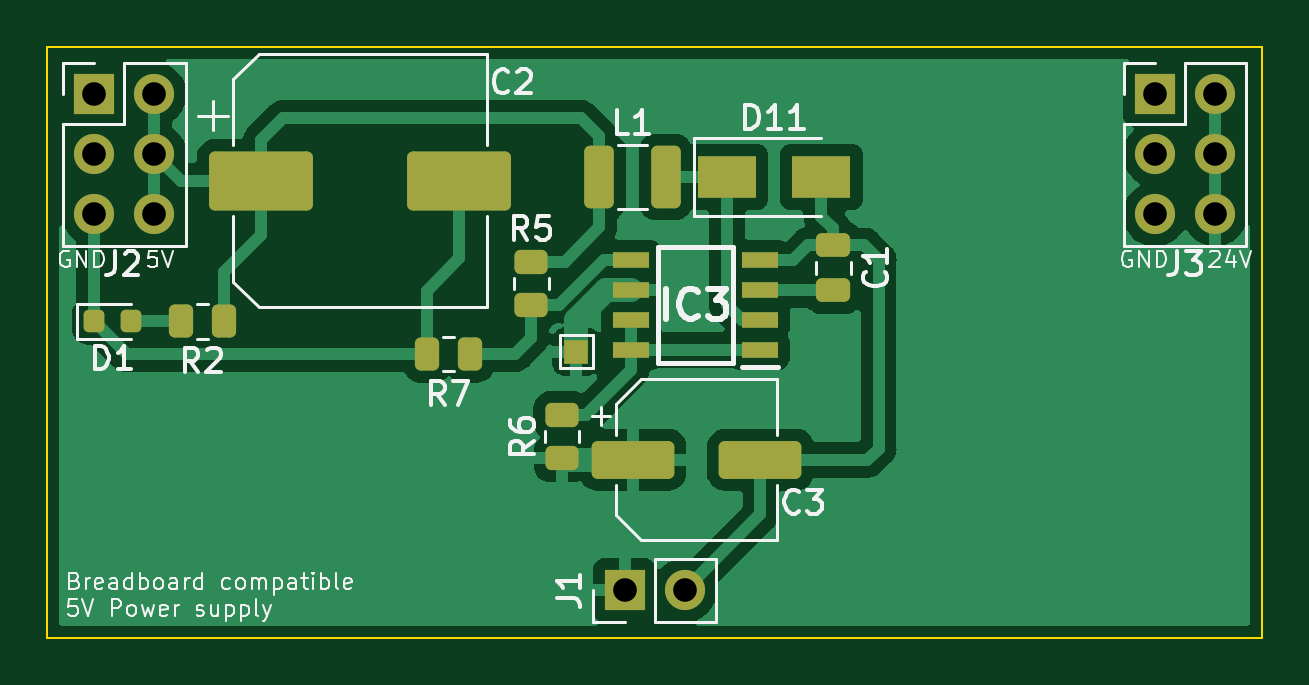
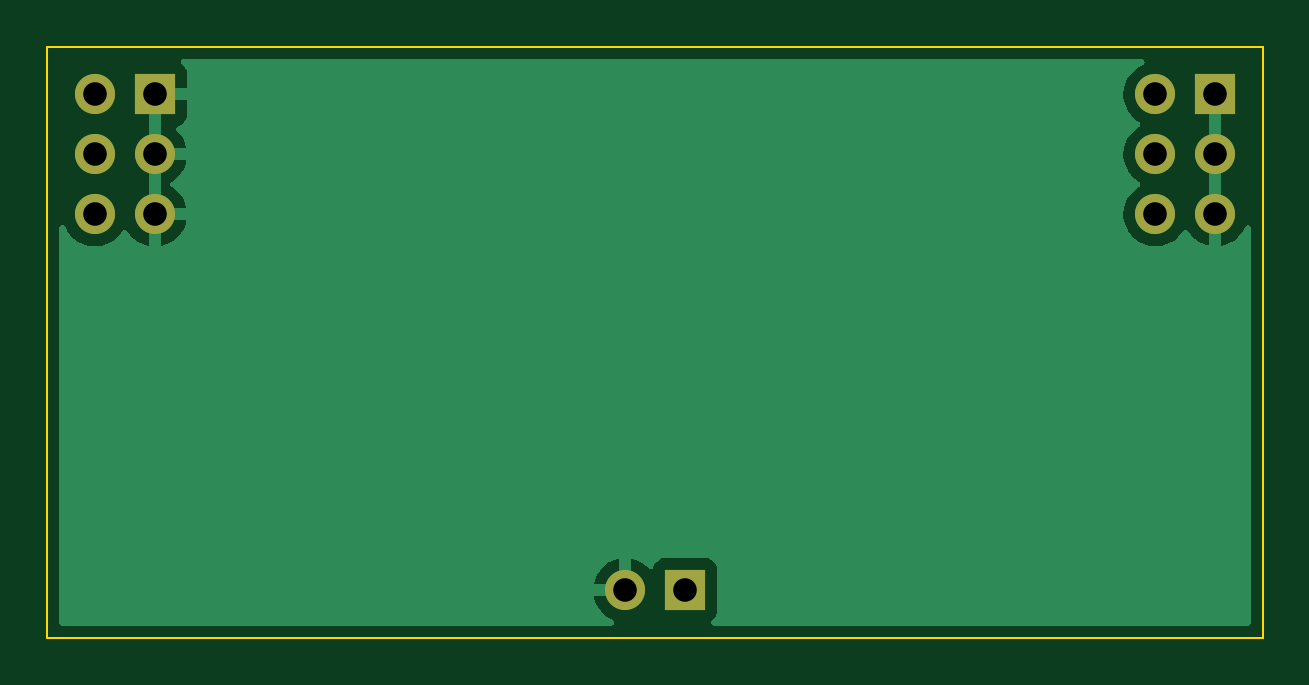
Circuit board: 11 layer files. Board 51.5 x 25.0 mm.
- bottom_copper: DC-DC-Converter-B_Cu.gbl (12226 bytes)
- bottom_mask: DC-DC-Converter-B_Mask.gbs (945 bytes)
- paste: DC-DC-Converter-B_Paste.gbp (498 bytes)
- bottom_silk: DC-DC-Converter-B_Silkscreen.gbo (948 bytes)
- outline: DC-DC-Converter-Edge_Cuts.gm1 (738 bytes)
- top_copper: DC-DC-Converter-F_Cu.gtl (52769 bytes)
- top_mask: DC-DC-Converter-F_Mask.gts (3089 bytes)
- paste: DC-DC-Converter-F_Paste.gtp (2584 bytes)
- top_silk: DC-DC-Converter-F_Silkscreen.gto (27336 bytes)
- drill: DC-DC-Converter-NPTH.drl (276 bytes)
- drill: DC-DC-Converter-PTH.drl (536 bytes)

=== bottom_copper: DC-DC-Converter-B_Cu.gbl (12226 bytes, source omitted) ===
=== bottom_mask: DC-DC-Converter-B_Mask.gbs ===
G04 #@! TF.GenerationSoftware,KiCad,Pcbnew,(6.0.2)*
G04 #@! TF.CreationDate,2022-07-27T12:55:18+02:00*
G04 #@! TF.ProjectId,DC-DC-Converter,44432d44-432d-4436-9f6e-766572746572,rev?*
G04 #@! TF.SameCoordinates,Original*
G04 #@! TF.FileFunction,Soldermask,Bot*
G04 #@! TF.FilePolarity,Negative*
%FSLAX46Y46*%
G04 Gerber Fmt 4.6, Leading zero omitted, Abs format (unit mm)*
G04 Created by KiCad (PCBNEW (6.0.2)) date 2022-07-27 12:55:18*
%MOMM*%
%LPD*%
G01*
G04 APERTURE LIST*
%ADD10O,1.700000X1.700000*%
%ADD11R,1.700000X1.700000*%
G04 APERTURE END LIST*
D10*
X107440000Y-125080000D03*
X104900000Y-125080000D03*
X107440000Y-122540000D03*
X104900000Y-122540000D03*
X107440000Y-120000000D03*
D11*
X104900000Y-120000000D03*
D10*
X62540000Y-125080000D03*
X60000000Y-125080000D03*
X62540000Y-122540000D03*
X60000000Y-122540000D03*
X62540000Y-120000000D03*
D11*
X60000000Y-120000000D03*
D10*
X84990000Y-141000000D03*
D11*
X82450000Y-141000000D03*
M02*

=== paste: DC-DC-Converter-B_Paste.gbp ===
G04 #@! TF.GenerationSoftware,KiCad,Pcbnew,(6.0.2)*
G04 #@! TF.CreationDate,2022-07-27T12:55:18+02:00*
G04 #@! TF.ProjectId,DC-DC-Converter,44432d44-432d-4436-9f6e-766572746572,rev?*
G04 #@! TF.SameCoordinates,Original*
G04 #@! TF.FileFunction,Paste,Bot*
G04 #@! TF.FilePolarity,Positive*
%FSLAX46Y46*%
G04 Gerber Fmt 4.6, Leading zero omitted, Abs format (unit mm)*
G04 Created by KiCad (PCBNEW (6.0.2)) date 2022-07-27 12:55:18*
%MOMM*%
%LPD*%
G01*
G04 APERTURE LIST*
G04 APERTURE END LIST*
M02*

=== bottom_silk: DC-DC-Converter-B_Silkscreen.gbo ===
G04 #@! TF.GenerationSoftware,KiCad,Pcbnew,(6.0.2)*
G04 #@! TF.CreationDate,2022-07-27T12:55:18+02:00*
G04 #@! TF.ProjectId,DC-DC-Converter,44432d44-432d-4436-9f6e-766572746572,rev?*
G04 #@! TF.SameCoordinates,Original*
G04 #@! TF.FileFunction,Legend,Bot*
G04 #@! TF.FilePolarity,Positive*
%FSLAX46Y46*%
G04 Gerber Fmt 4.6, Leading zero omitted, Abs format (unit mm)*
G04 Created by KiCad (PCBNEW (6.0.2)) date 2022-07-27 12:55:18*
%MOMM*%
%LPD*%
G01*
G04 APERTURE LIST*
%ADD10O,1.700000X1.700000*%
%ADD11R,1.700000X1.700000*%
G04 APERTURE END LIST*
%LPC*%
D10*
X107440000Y-125080000D03*
X104900000Y-125080000D03*
X107440000Y-122540000D03*
X104900000Y-122540000D03*
X107440000Y-120000000D03*
D11*
X104900000Y-120000000D03*
D10*
X62540000Y-125080000D03*
X60000000Y-125080000D03*
X62540000Y-122540000D03*
X60000000Y-122540000D03*
X62540000Y-120000000D03*
D11*
X60000000Y-120000000D03*
D10*
X84990000Y-141000000D03*
D11*
X82450000Y-141000000D03*
M02*

=== outline: DC-DC-Converter-Edge_Cuts.gm1 ===
G04 #@! TF.GenerationSoftware,KiCad,Pcbnew,(6.0.2)*
G04 #@! TF.CreationDate,2022-07-27T12:55:18+02:00*
G04 #@! TF.ProjectId,DC-DC-Converter,44432d44-432d-4436-9f6e-766572746572,rev?*
G04 #@! TF.SameCoordinates,Original*
G04 #@! TF.FileFunction,Profile,NP*
%FSLAX46Y46*%
G04 Gerber Fmt 4.6, Leading zero omitted, Abs format (unit mm)*
G04 Created by KiCad (PCBNEW (6.0.2)) date 2022-07-27 12:55:18*
%MOMM*%
%LPD*%
G01*
G04 APERTURE LIST*
G04 #@! TA.AperFunction,Profile*
%ADD10C,0.100000*%
G04 #@! TD*
G04 APERTURE END LIST*
D10*
X58000000Y-118000000D02*
X109450000Y-118000000D01*
X109450000Y-118000000D02*
X109450000Y-143000000D01*
X109450000Y-143000000D02*
X58000000Y-143000000D01*
X58000000Y-143000000D02*
X58000000Y-118000000D01*
M02*

=== top_copper: DC-DC-Converter-F_Cu.gtl (52769 bytes, source omitted) ===
=== top_mask: DC-DC-Converter-F_Mask.gts (3089 bytes, source withheld) ===
=== paste: DC-DC-Converter-F_Paste.gtp (2584 bytes, source withheld) ===
=== top_silk: DC-DC-Converter-F_Silkscreen.gto (27336 bytes, source omitted) ===
=== drill: DC-DC-Converter-NPTH.drl ===
M48
; DRILL file {KiCad (6.0.2)} date Wed Jul 27 12:55:22 2022
; FORMAT={-:-/ absolute / metric / decimal}
; #@! TF.CreationDate,2022-07-27T12:55:22+02:00
; #@! TF.GenerationSoftware,Kicad,Pcbnew,(6.0.2)
; #@! TF.FileFunction,NonPlated,1,2,NPTH
FMAT,2
METRIC
%
G90
G05
T0
M30

=== drill: DC-DC-Converter-PTH.drl ===
M48
; DRILL file {KiCad (6.0.2)} date Wed Jul 27 12:55:22 2022
; FORMAT={-:-/ absolute / metric / decimal}
; #@! TF.CreationDate,2022-07-27T12:55:22+02:00
; #@! TF.GenerationSoftware,Kicad,Pcbnew,(6.0.2)
; #@! TF.FileFunction,Plated,1,2,PTH
FMAT,2
METRIC
; #@! TA.AperFunction,Plated,PTH,ComponentDrill
T1C1.000
%
G90
G05
T1
X60.0Y-120.0
X60.0Y-122.54
X60.0Y-125.08
X62.54Y-120.0
X62.54Y-122.54
X62.54Y-125.08
X82.45Y-141.0
X84.99Y-141.0
X104.9Y-120.0
X104.9Y-122.54
X104.9Y-125.08
X107.44Y-120.0
X107.44Y-122.54
X107.44Y-125.08
T0
M30

